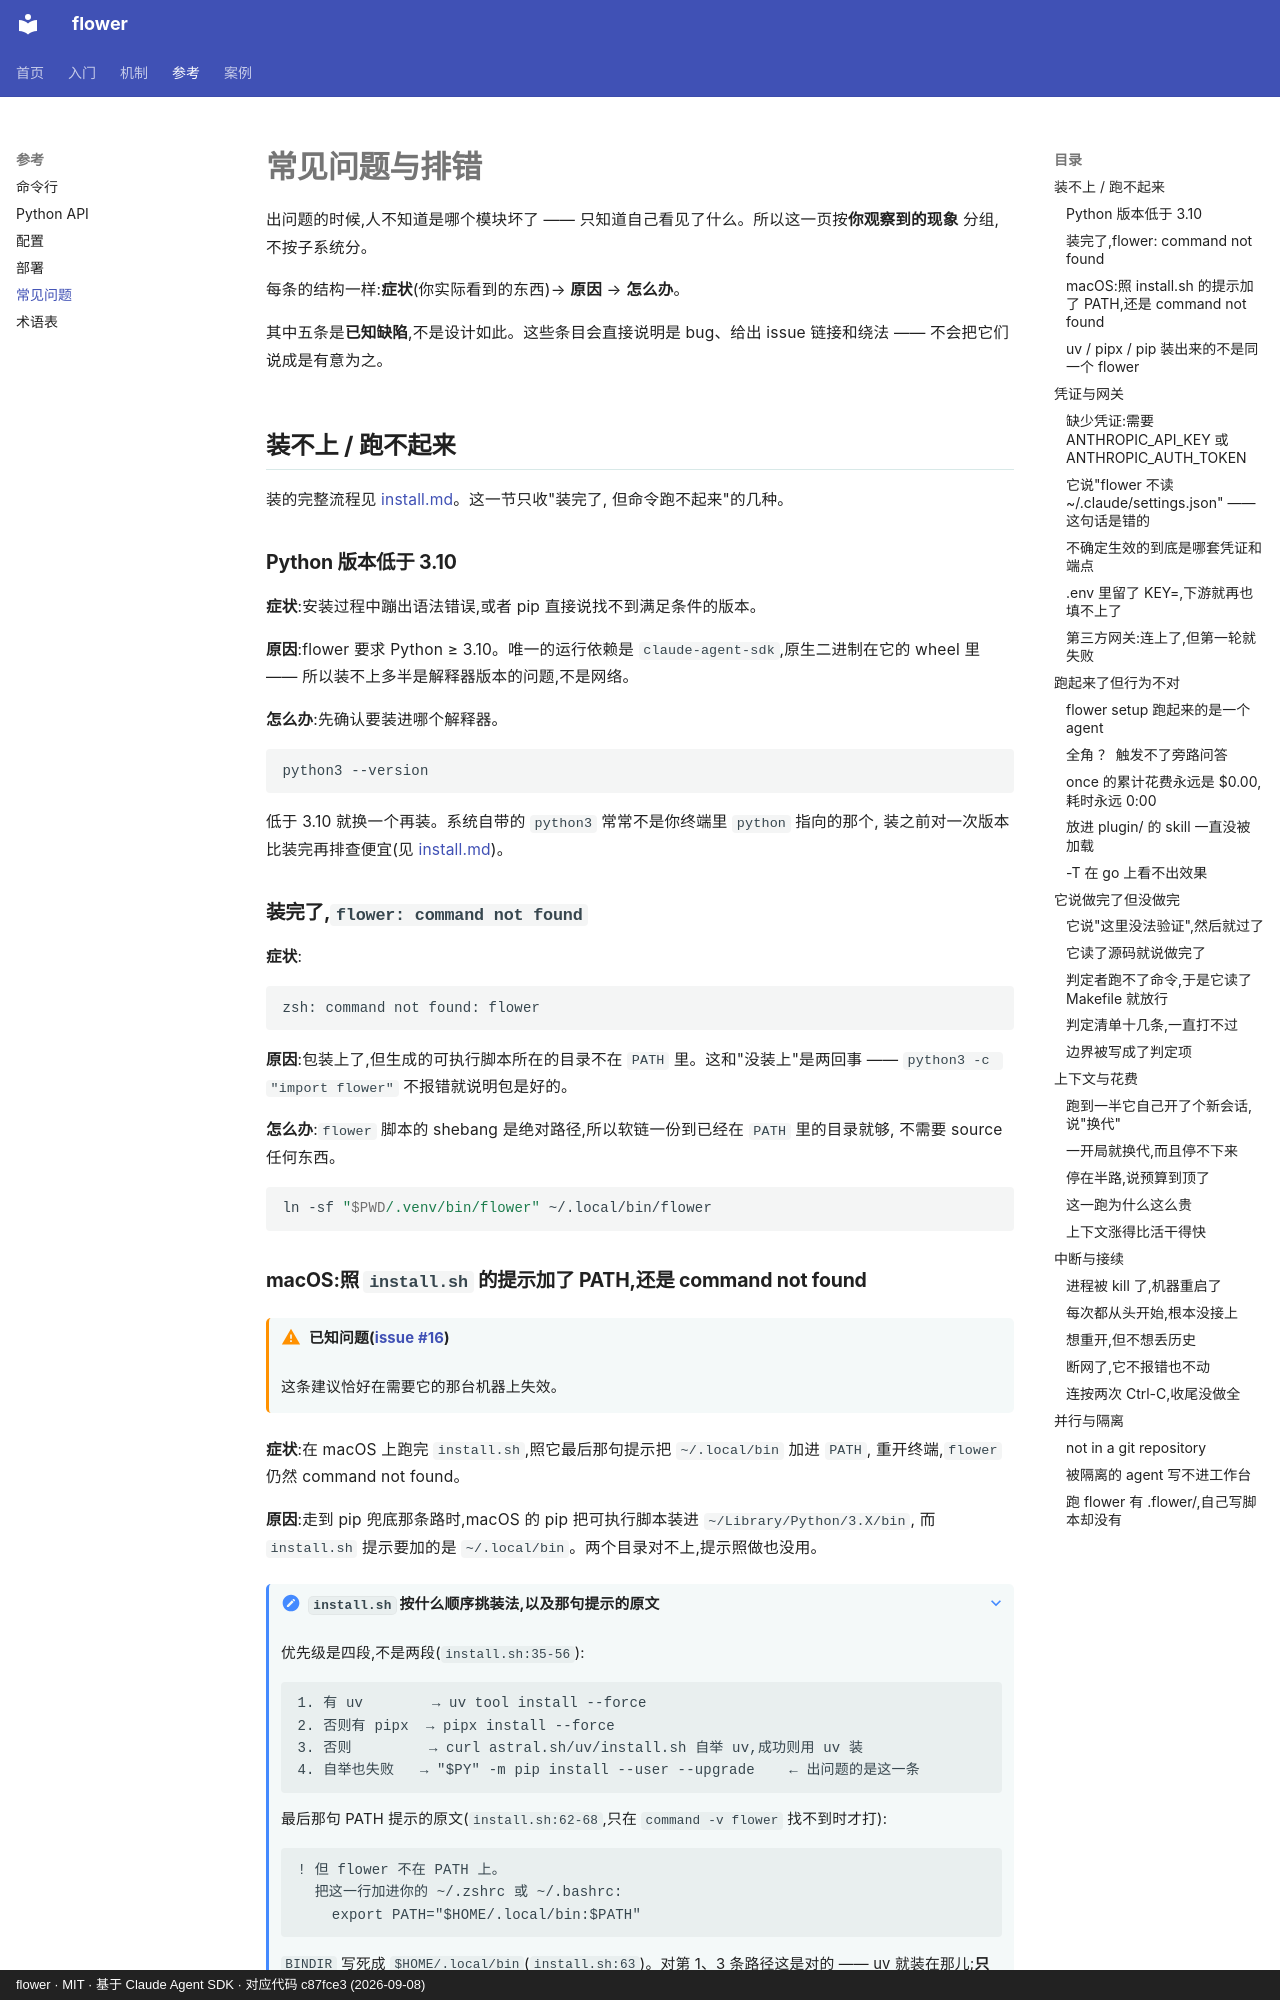

repository: ChenyuHeee/flower · page: zh/reference/faq/index.html · generator: mkdocs · copyright: flower · MIT · 基于 Claude Agent SDK · 对应代码 c87fce3 (2026-09-08)

# 常见问题与排错

出问题的时候,人不知道是哪个模块坏了 —— 只知道自己看见了什么。所以这一页按**你观察到的现象**
分组,不按子系统分。

每条的结构一样:**症状**(你实际看到的东西)→ **原因** → **怎么办**。

其中五条是**已知缺陷**,不是设计如此。这些条目会直接说明是 bug、给出 issue 链接和绕法 ——
不会把它们说成是有意为之。

## 装不上 / 跑不起来 {#装不上}

装的完整流程见 [install.md](../getting-started/install.md#一句话安装)。这一节只收"装完了,
但命令跑不起来"的几种。

### Python 版本低于 3.10 {#python-版本}

**症状**:安装过程中蹦出语法错误,或者 pip 直接说找不到满足条件的版本。

**原因**:flower 要求 Python ≥ 3.10。唯一的运行依赖是 `claude-agent-sdk`,原生二进制在它的
wheel 里 —— 所以装不上多半是解释器版本的问题,不是网络。

**怎么办**:先确认要装进哪个解释器。

```bash
python3 --version
```

低于 3.10 就换一个再装。系统自带的 `python3` 常常不是你终端里 `python` 指向的那个,
装之前对一次版本比装完再排查便宜(见 [install.md](../getting-started/install.md#装之前确认-python))。

### 装完了,`flower: command not found` {#command-not-found}

**症状**:

```text
zsh: command not found: flower
```

**原因**:包装上了,但生成的可执行脚本所在的目录不在 `PATH` 里。这和"没装上"是两回事 ——
`python3 -c "import flower"` 不报错就说明包是好的。

**怎么办**:`flower` 脚本的 shebang 是绝对路径,所以软链一份到已经在 `PATH` 里的目录就够,
不需要 source 任何东西。

```bash
ln -sf "$PWD/.venv/bin/flower" ~/.local/bin/flower
```
